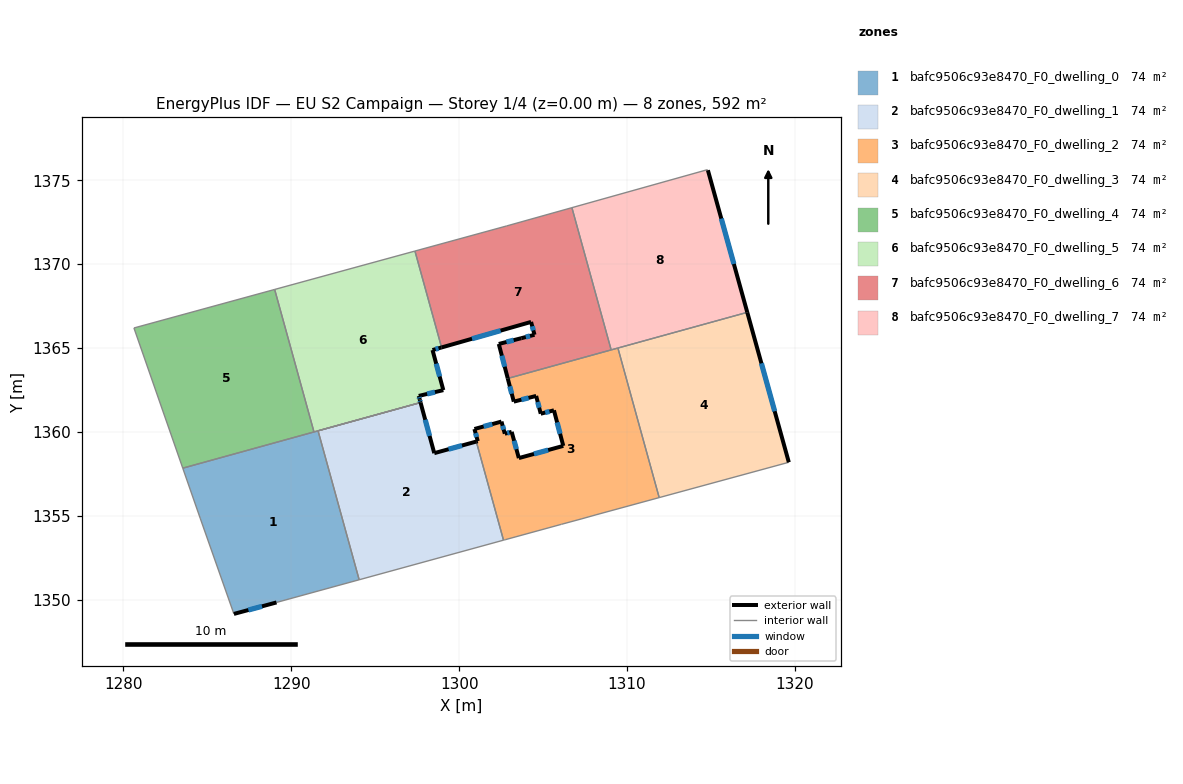
=== STOREY PLAN SPEC (per zone: floor XY polygon, exterior-wall plan segments, windows/doors) ===
zone 1: bafc9506c93e8470_F0_dwelling_0  (74.0 m²)
  floor: (1291.59, 1360.07) (1294.04, 1351.20) (1289.12, 1349.85) (1286.58, 1349.16) (1284.57, 1354.87) (1283.53, 1357.84)
  exterior wall: (1286.58, 1349.16) – (1289.12, 1349.85)  [2.6 m]
    window: (1287.44, 1349.39) – (1288.25, 1349.61)  [0.8 m²]
  interior walls: 8
zone 2: bafc9506c93e8470_F0_dwelling_1  (74.0 m²)
  floor: (1301.02, 1359.43) (1302.64, 1353.56) (1294.04, 1351.20) (1291.59, 1360.07) (1297.70, 1361.76) (1298.52, 1358.74)
  exterior wall: (1298.52, 1358.74) – (1297.70, 1361.76)  [3.1 m]
    window: (1298.24, 1359.77) – (1297.98, 1360.73)  [1.0 m²]
  exterior wall: (1301.02, 1359.43) – (1298.52, 1358.74)  [2.6 m]
    window: (1300.17, 1359.19) – (1299.37, 1358.97)  [0.8 m²]
  interior walls: 4
zone 3: bafc9506c93e8470_F0_dwelling_2  (74.0 m²)
  floor: (1309.46, 1365.00) (1311.92, 1356.09) (1308.16, 1355.07) (1307.32, 1354.83) (1306.09, 1354.50) (1302.78, 1353.59) (1302.70, 1353.57) (1302.64, 1353.56) (1301.02, 1359.43) (1301.11, 1359.45) (1300.91, 1360.18) (1302.52, 1360.62) (1302.72, 1359.90) (1303.13, 1360.01) (1303.56, 1358.45) (1306.20, 1359.17) (1305.65, 1361.29) (1304.86, 1361.09) (1304.59, 1362.15) (1303.26, 1361.81) (1302.90, 1363.19)
  exterior wall: (1302.72, 1359.90) – (1302.52, 1360.62)  [0.8 m]
    window: (1302.65, 1360.14) – (1302.59, 1360.37)  [0.2 m²]
  exterior wall: (1303.13, 1360.01) – (1302.72, 1359.90)  [0.4 m]
    window: (1302.99, 1359.97) – (1302.86, 1359.94)  [0.1 m²]
  exterior wall: (1303.56, 1358.45) – (1303.13, 1360.01)  [1.6 m]
    window: (1303.41, 1358.98) – (1303.27, 1359.48)  [0.5 m²]
  exterior wall: (1306.20, 1359.17) – (1303.56, 1358.45)  [2.7 m]
    window: (1305.30, 1358.92) – (1304.46, 1358.69)  [0.8 m²]
  exterior wall: (1305.65, 1361.29) – (1306.20, 1359.17)  [2.2 m]
    window: (1305.84, 1360.57) – (1306.01, 1359.89)  [0.7 m²]
  exterior wall: (1304.86, 1361.09) – (1305.65, 1361.29)  [0.8 m]
    window: (1305.13, 1361.16) – (1305.38, 1361.22)  [0.2 m²]
  exterior wall: (1304.59, 1362.15) – (1304.86, 1361.09)  [1.1 m]
    window: (1304.68, 1361.79) – (1304.77, 1361.45)  [0.3 m²]
  exterior wall: (1303.26, 1361.81) – (1304.59, 1362.15)  [1.4 m]
    window: (1303.71, 1361.92) – (1304.13, 1362.03)  [0.4 m²]
  exterior wall: (1302.90, 1363.19) – (1303.26, 1361.81)  [1.4 m]
    window: (1303.02, 1362.72) – (1303.13, 1362.28)  [0.4 m²]
  exterior wall: (1301.11, 1359.45) – (1301.02, 1359.43)  [0.1 m]
  exterior wall: (1300.91, 1360.18) – (1301.11, 1359.45)  [0.8 m]
    window: (1300.98, 1359.93) – (1301.04, 1359.70)  [0.2 m²]
  exterior wall: (1302.52, 1360.62) – (1300.91, 1360.18)  [1.7 m]
    window: (1301.97, 1360.47) – (1301.46, 1360.33)  [0.5 m²]
  interior walls: 10
zone 4: bafc9506c93e8470_F0_dwelling_3  (74.0 m²)
  floor: (1317.17, 1367.13) (1319.64, 1358.20) (1311.92, 1356.09) (1309.46, 1365.00)
  exterior wall: (1319.64, 1358.20) – (1317.17, 1367.13)  [9.3 m]
    window: (1318.80, 1361.24) – (1318.01, 1364.09)  [2.8 m²]
  interior walls: 3
zone 5: bafc9506c93e8470_F0_dwelling_4  (74.1 m²)
  floor: (1289.01, 1368.49) (1291.35, 1360.00) (1283.53, 1357.84) (1280.62, 1366.20)
  interior walls: 4
zone 6: bafc9506c93e8470_F0_dwelling_5  (74.1 m²)
  floor: (1297.37, 1370.78) (1298.95, 1365.04) (1298.41, 1364.88) (1299.06, 1362.49) (1297.59, 1362.15) (1297.65, 1361.94) (1297.70, 1361.76) (1291.35, 1360.00) (1289.01, 1368.49)
  exterior wall: (1299.06, 1362.49) – (1298.41, 1364.88)  [2.5 m]
    window: (1298.84, 1363.31) – (1298.63, 1364.07)  [0.8 m²]
  exterior wall: (1297.59, 1362.15) – (1299.06, 1362.49)  [1.5 m]
    window: (1298.09, 1362.27) – (1298.56, 1362.38)  [0.5 m²]
  exterior wall: (1297.65, 1361.94) – (1297.59, 1362.15)  [0.2 m]
    window: (1297.63, 1362.01) – (1297.61, 1362.08)  [0.1 m²]
  exterior wall: (1297.70, 1361.76) – (1297.65, 1361.94)  [0.2 m]
    window: (1297.68, 1361.82) – (1297.67, 1361.88)  [0.1 m²]
  exterior wall: (1298.41, 1364.88) – (1298.95, 1365.04)  [0.6 m]
    window: (1298.60, 1364.94) – (1298.77, 1364.98)  [0.2 m²]
  interior walls: 5
zone 7: bafc9506c93e8470_F0_dwelling_6  (74.0 m²)
  floor: (1306.72, 1373.37) (1309.06, 1364.89) (1302.90, 1363.19) (1302.36, 1365.25) (1303.70, 1365.59) (1304.49, 1365.79) (1304.29, 1366.56) (1298.95, 1365.04) (1297.37, 1370.78) (1302.82, 1372.27)
  exterior wall: (1302.36, 1365.25) – (1302.90, 1363.19)  [2.1 m]
    window: (1302.54, 1364.55) – (1302.71, 1363.89)  [0.7 m²]
  exterior wall: (1303.70, 1365.59) – (1302.36, 1365.25)  [1.4 m]
    window: (1303.25, 1365.47) – (1302.82, 1365.36)  [0.4 m²]
  exterior wall: (1304.49, 1365.79) – (1303.70, 1365.59)  [0.8 m]
    window: (1304.22, 1365.72) – (1303.97, 1365.66)  [0.2 m²]
  exterior wall: (1304.29, 1366.56) – (1304.49, 1365.79)  [0.8 m]
    window: (1304.35, 1366.30) – (1304.42, 1366.05)  [0.2 m²]
  exterior wall: (1298.95, 1365.04) – (1304.29, 1366.56)  [5.5 m]
    window: (1300.77, 1365.55) – (1302.47, 1366.04)  [1.7 m²]
  interior walls: 5
zone 8: bafc9506c93e8470_F0_dwelling_7  (74.1 m²)
  floor: (1314.82, 1375.59) (1317.17, 1367.13) (1309.06, 1364.89) (1306.72, 1373.37) (1314.77, 1375.62)
  exterior wall: (1317.17, 1367.13) – (1314.82, 1375.59)  [8.8 m]
    window: (1316.37, 1370.01) – (1315.62, 1372.71)  [2.7 m²]
  interior walls: 5

=== DERIVED (storey summary) ===
Building: EU S2 Campaign
Storey: 1 of 4  (floor level z = 0.00 m)
Storey gross floor area: 592.4 m²
Zones on this storey: 8
  - bafc9506c93e8470_F0_dwelling_0: floor 74.0 m²; exterior wall 2.6 m (7.9 m²); 1 window(s) 0.8 m²; WWR 10.2%
  - bafc9506c93e8470_F0_dwelling_1: floor 74.0 m²; exterior wall 5.7 m (17.2 m²); 2 window(s) 1.8 m²; WWR 10.2%
  - bafc9506c93e8470_F0_dwelling_2: floor 74.0 m²; exterior wall 15.0 m (44.9 m²); 11 window(s) 4.6 m²; WWR 10.1%
  - bafc9506c93e8470_F0_dwelling_3: floor 74.0 m²; exterior wall 9.3 m (27.8 m²); 1 window(s) 2.8 m²; WWR 10.2%
  - bafc9506c93e8470_F0_dwelling_4: floor 74.1 m²
  - bafc9506c93e8470_F0_dwelling_5: floor 74.1 m²; exterior wall 4.9 m (14.8 m²); 5 window(s) 1.5 m²; WWR 10.2%
  - bafc9506c93e8470_F0_dwelling_6: floor 74.0 m²; exterior wall 10.7 m (32.0 m²); 5 window(s) 3.3 m²; WWR 10.2%
  - bafc9506c93e8470_F0_dwelling_7: floor 74.1 m²; exterior wall 8.8 m (26.4 m²); 1 window(s) 2.7 m²; WWR 10.2%
Zone adjacency (shared interzone walls):
  - bafc9506c93e8470_F0_dwelling_0 ↔ bafc9506c93e8470_F0_dwelling_1
  - bafc9506c93e8470_F0_dwelling_0 ↔ bafc9506c93e8470_F0_dwelling_4
  - bafc9506c93e8470_F0_dwelling_0 ↔ bafc9506c93e8470_F0_dwelling_5
  - bafc9506c93e8470_F0_dwelling_1 ↔ bafc9506c93e8470_F0_dwelling_2
  - bafc9506c93e8470_F0_dwelling_2 ↔ bafc9506c93e8470_F0_dwelling_3
  - bafc9506c93e8470_F0_dwelling_2 ↔ bafc9506c93e8470_F0_dwelling_6
  - bafc9506c93e8470_F0_dwelling_2 ↔ bafc9506c93e8470_F0_dwelling_7
  - bafc9506c93e8470_F0_dwelling_3 ↔ bafc9506c93e8470_F0_dwelling_7
  - bafc9506c93e8470_F0_dwelling_4 ↔ bafc9506c93e8470_F0_dwelling_5
  - bafc9506c93e8470_F0_dwelling_5 ↔ bafc9506c93e8470_F0_dwelling_6
  - bafc9506c93e8470_F0_dwelling_6 ↔ bafc9506c93e8470_F0_dwelling_7